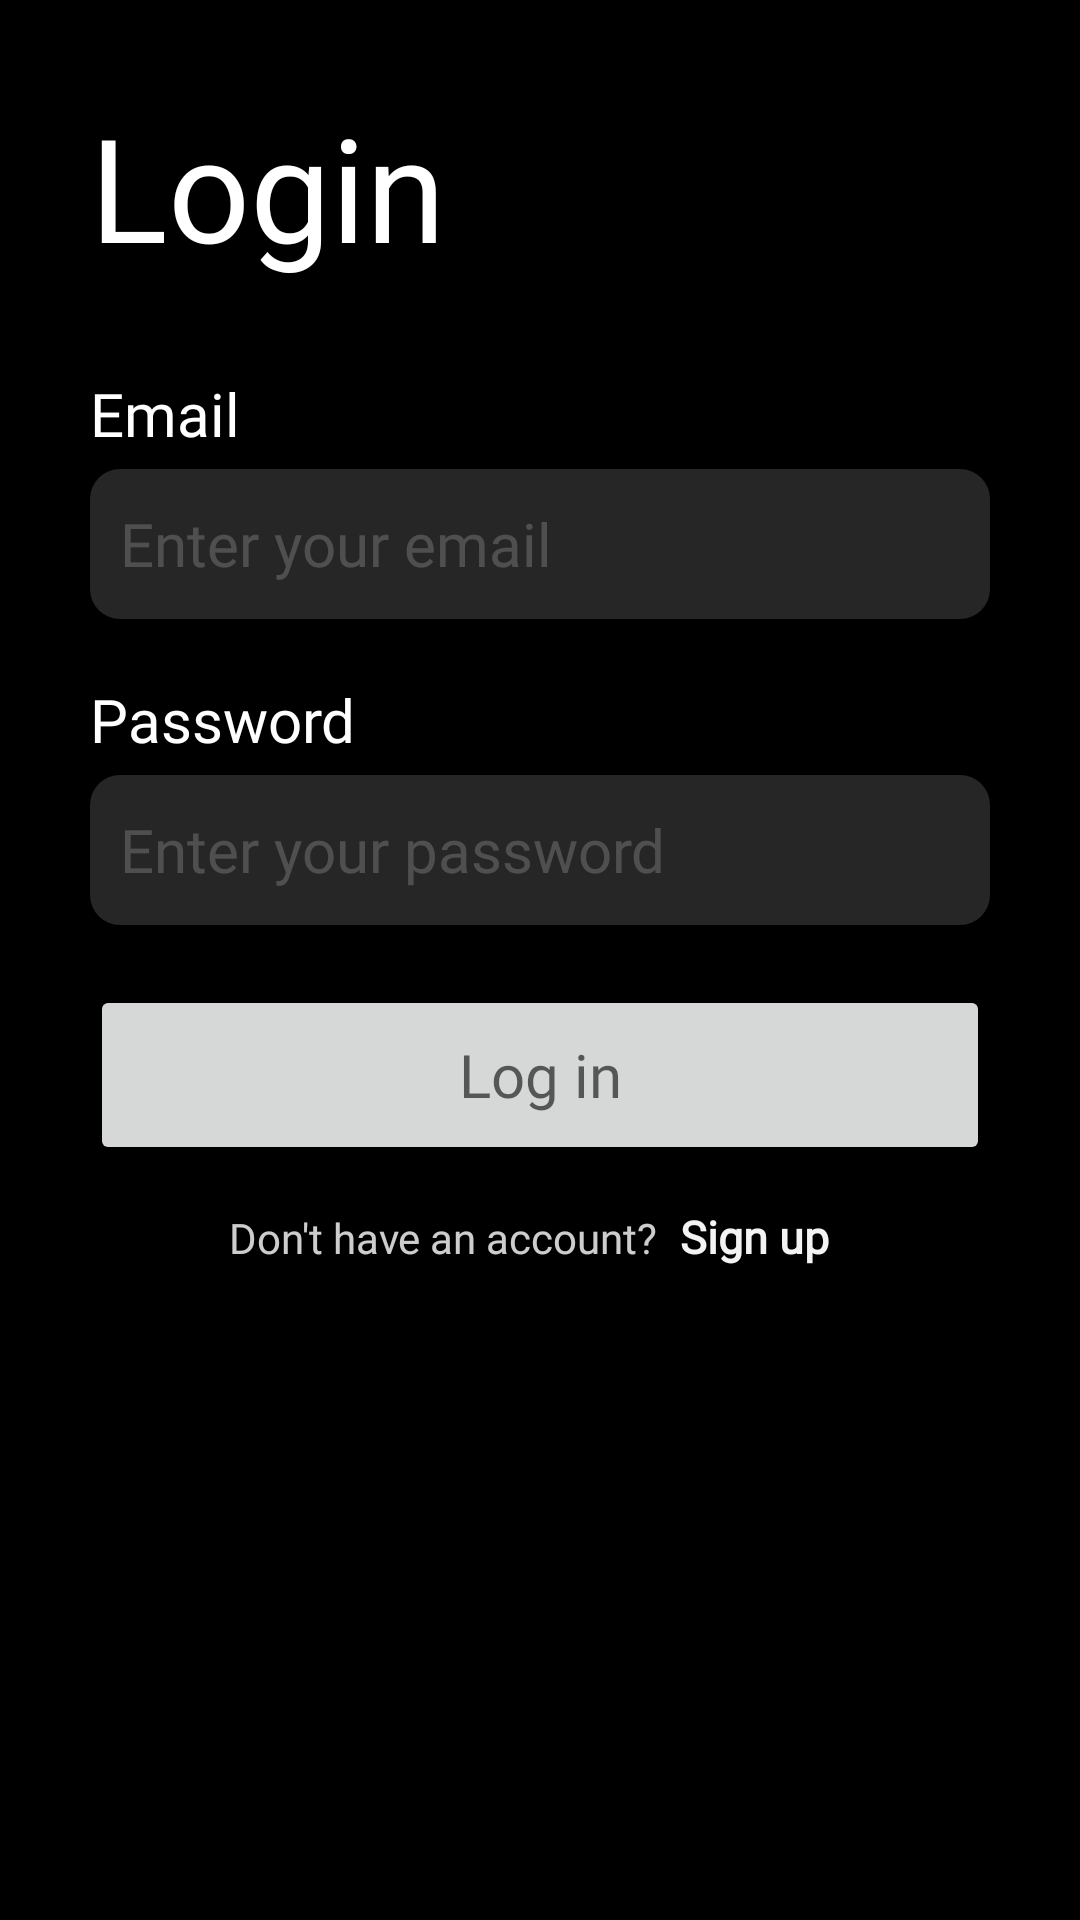

Reconstruct the res/layout file that produces this screen, plus the resources it refers to.
<!-- AndroidManifest.xml: application theme Theme.MovieSwiper -->
<!-- res/layout/login_fragment.xml -->
<?xml version="1.0" encoding="utf-8"?>
<FrameLayout xmlns:android="http://schemas.android.com/apk/res/android"
    xmlns:app="http://schemas.android.com/apk/res-auto"
    xmlns:tools="http://schemas.android.com/tools"
    android:layout_width="match_parent"
    android:layout_height="match_parent"
    android:background="#000000"
    android:padding="30dp"
    tools:context=".ui.login.LoginFragment">

    <LinearLayout
        android:layout_width="match_parent"
        android:layout_height="match_parent"
        android:orientation="vertical">

        <TableRow
            android:layout_width="wrap_content"
            android:layout_height="wrap_content"
            android:layout_marginBottom="20dp"
            android:gravity="center">

            <TextView
                android:id="@+id/textView5"
                android:layout_width="wrap_content"
                android:layout_height="wrap_content"
                android:fontFamily="@font/karla_bold"
                android:text="Login"
                android:textAlignment="center"
                android:textColor="#FFFFFF"
                android:textSize="48sp" />
        </TableRow>

        <LinearLayout
            android:layout_width="match_parent"
            android:layout_height="wrap_content"
            android:layout_marginTop="10dp"
            android:layout_marginBottom="10dp"
            android:orientation="vertical">

            <TextView
                android:layout_width="wrap_content"
                android:layout_height="match_parent"
                android:fontFamily="@font/karla"
                android:text="@string/prompt_email"
                android:textColor="#FFFFFF"
                android:textSize="20sp" />

            <EditText
                android:id="@+id/loginEmail"
                android:layout_width="match_parent"
                android:layout_height="wrap_content"
                android:layout_marginTop="5dp"
                android:background="@drawable/rounded_edittext"
                android:ems="10"
                android:fontFamily="@font/karla"
                android:hint="Enter your email"
                android:inputType="textEmailAddress"
                android:minHeight="50dp"
                android:padding="10dp"
                android:textColor="#B9B6B6"
                android:textColorHint="#3ED6D3D3"

                android:textSize="20sp" />
        </LinearLayout>

        <LinearLayout
            android:layout_width="match_parent"
            android:layout_height="wrap_content"
            android:layout_marginTop="10dp"
            android:layout_marginBottom="10dp"
            android:orientation="vertical">

            <TextView
                android:layout_width="wrap_content"
                android:layout_height="wrap_content"
                android:fontFamily="@font/karla"
                android:text="@string/prompt_password"
                android:textColor="#FFFFFF"
                android:textSize="20sp" />

            <EditText
                android:id="@+id/loginPassword"
                android:layout_width="match_parent"
                android:layout_height="wrap_content"
                android:layout_marginTop="5dp"
                android:background="@drawable/rounded_edittext"
                android:ems="10"
                android:fontFamily="@font/karla"
                android:hint="Enter your password"
                android:inputType="textPassword"
                android:minHeight="50dp"
                android:padding="10dp"
                android:textColor="#B9B6B6"
                android:textColorHint="#3ED6D3D3"
                android:textSize="20sp" />

        </LinearLayout>

        <LinearLayout
            android:layout_width="match_parent"
            android:layout_height="wrap_content"
            android:orientation="horizontal">

            <Button
                android:id="@+id/loginButton"
                android:layout_width="match_parent"
                android:layout_height="match_parent"
                android:layout_marginTop="10dp"
                android:fontFamily="@font/karla"
                android:minHeight="60dp"
                android:text="Log in"
                android:textAppearance="@style/TextAppearance.AppCompat.Medium"
                android:textSize="20sp"
                app:cornerRadius="10dp" />
        </LinearLayout>

        <LinearLayout
            android:layout_width="match_parent"
            android:layout_height="wrap_content"
            android:gravity="center_horizontal"
            android:orientation="horizontal">

            <TextView
                android:layout_width="wrap_content"
                android:layout_height="wrap_content"
                android:fontFamily="@font/karla"
                android:text="Don't have an account?"
                android:textColor="#CDFFFFFF" />

            <Button
                android:id="@+id/signUpButton"
                style="@android:style/Widget.Holo.Button.Borderless.Small"
                android:layout_width="wrap_content"
                android:layout_height="wrap_content"
                android:fontFamily="@font/karla"
                android:text="Sign up"
                android:textAppearance="@style/TextAppearance.AppCompat.Medium"
                android:textSize="15sp"
                android:textStyle="bold" />
        </LinearLayout>
    </LinearLayout>

</FrameLayout>
<!-- resources referenced by this layout -->
<resources>
  <!-- drawable rounded_edittext (drawable) -->
  <?xml version="1.0" encoding="utf-8"?>
  
  <shape xmlns:android="http://schemas.android.com/apk/res/android"
      android:shape="rectangle"
      android:padding="10dp">
  
      <solid android:color="#26FFFFFF" />
  
      <corners
          android:bottomRightRadius="10dp"
          android:bottomLeftRadius="10dp"
          android:topLeftRadius="10dp"
          android:topRightRadius="10dp" />
  </shape>
  <string name="prompt_email">Email</string>
  <string name="prompt_password">Password</string>
  <style name="Theme.MovieSwiper" parent="Theme.MaterialComponents.DayNight.DarkActionBar">
          
          <item name="colorPrimary">@color/purple_500</item>
          <item name="colorPrimaryVariant">@color/purple_700</item>
          <item name="colorOnPrimary">@color/white</item>
          
          <item name="colorSecondary">@color/teal_200</item>
          <item name="colorSecondaryVariant">@color/teal_700</item>
          <item name="colorOnSecondary">@color/black</item>
          
          <item name="android:statusBarColor" tools:targetApi="l">@color/black</item>
          
      </style>
  <!-- not gathered from this repository: default colours our renderer supplied (Android Studio template values) -->
  <color name="purple_500">#FF6200EE</color>
  <color name="purple_700">#FF3700B3</color>
  <color name="teal_200">#FF03DAC5</color>
  <color name="teal_700">#FF018786</color>
  <color name="black">#FF000000</color>
  <color name="white">#FFFFFFFF</color>
</resources>
